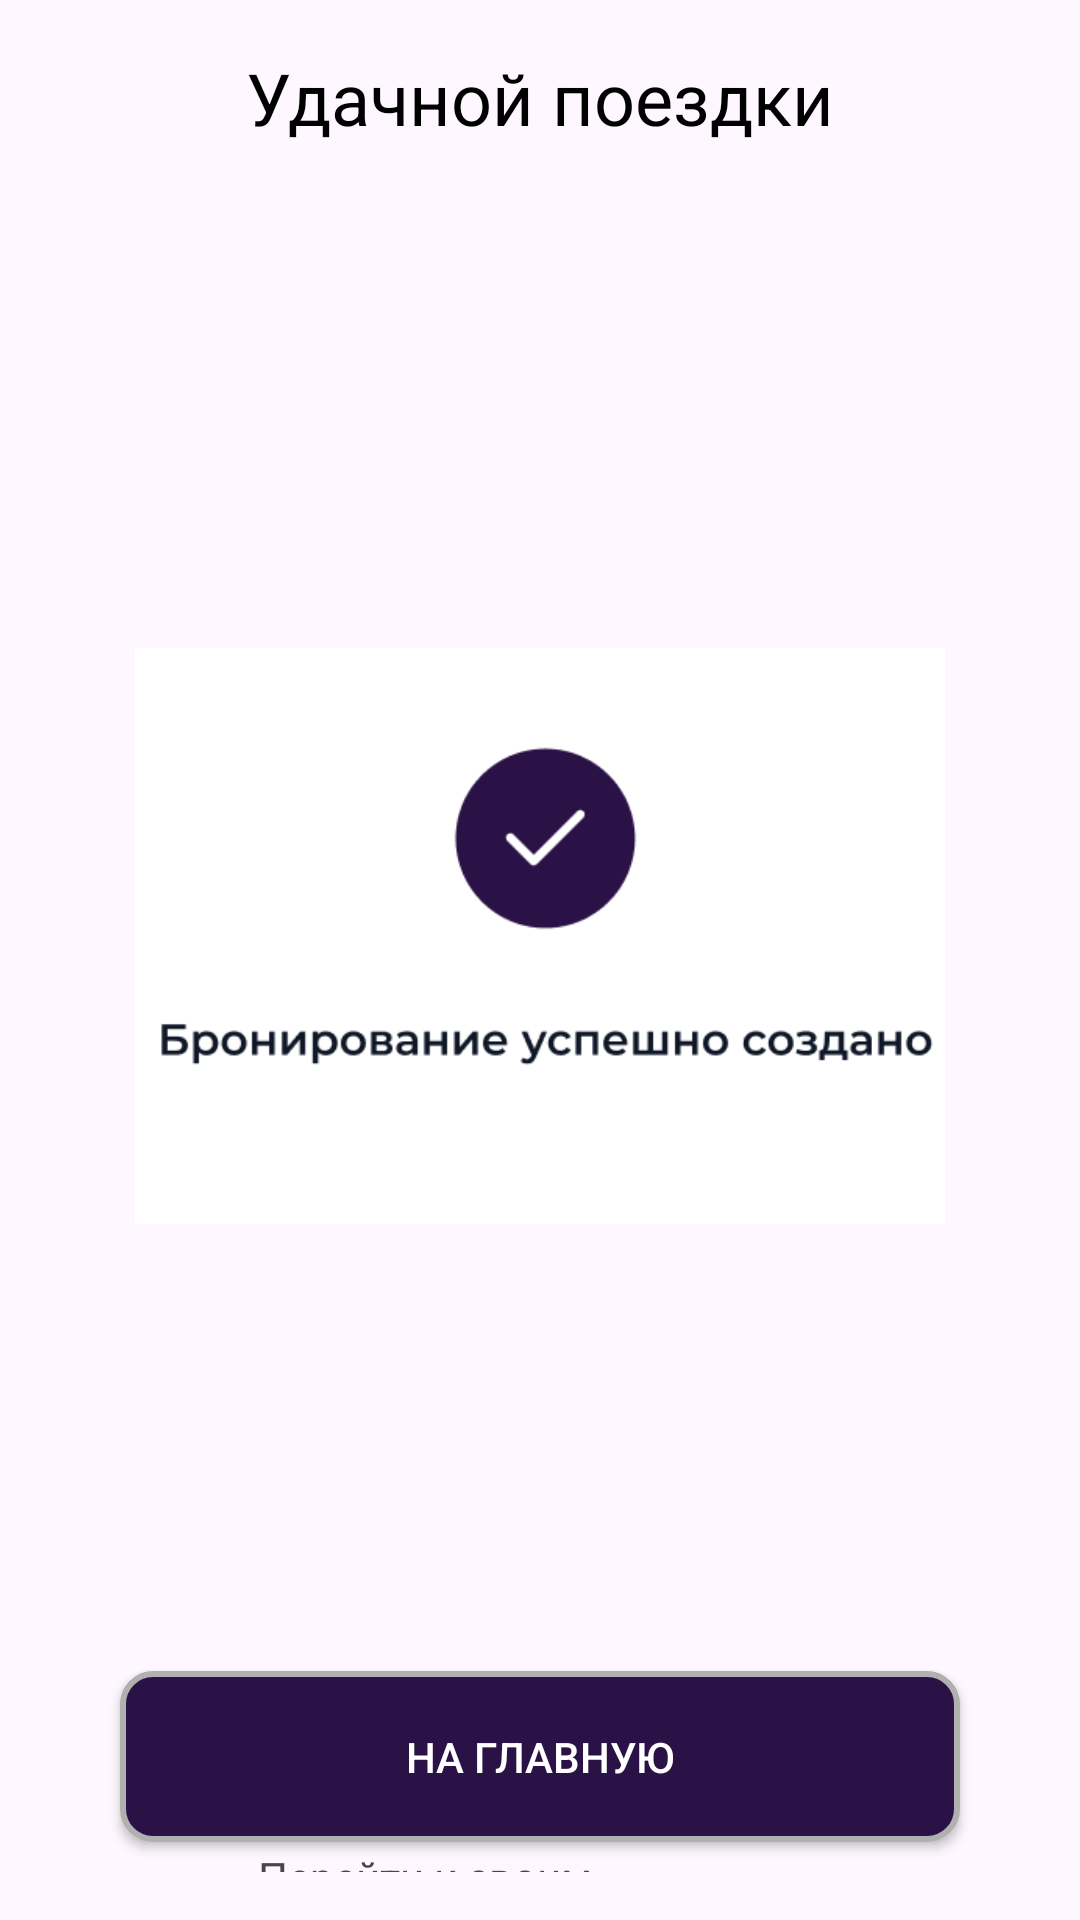

Layout XML and referenced resources for this Android screen:
<!-- AndroidManifest.xml: application theme Theme.CarDriver -->
<!-- res/layout/activity_rent_done.xml -->
<?xml version="1.0" encoding="utf-8"?>
<RelativeLayout
    xmlns:android="http://schemas.android.com/apk/res/android"
    xmlns:app="http://schemas.android.com/apk/res-auto"
    xmlns:tools="http://schemas.android.com/tools"
    android:layout_width="match_parent"
    android:layout_height="match_parent"
    android:padding="16dp"
    tools:context=".BecomeLandlordActivity">

    

    

    <TextView
        android:id="@+id/textView25"
        android:layout_width="400dp"
        android:layout_height="wrap_content"
        android:layout_alignParentStart="true"
        android:layout_alignParentEnd="true"
        android:layout_marginStart="70dp"
        android:layout_marginTop="600dp"
        android:layout_marginEnd="80dp"
        android:text="@string/go_to_booking"
        app:layout_constraintBottom_toTopOf="@+id/textInputLayout1"
        app:layout_constraintEnd_toEndOf="parent"
        app:layout_constraintHorizontal_bias="0.0"
        app:layout_constraintStart_toStartOf="parent"
        app:layout_constraintTop_toTopOf="parent"
        app:layout_constraintVertical_bias="1.0" />

    <ImageView
        android:id="@+id/splshscrn4"
        android:layout_width="400dp"
        android:layout_height="235dp"
        android:layout_marginStart="0dp"
        android:layout_marginTop="200dp"
        android:layout_marginEnd="0dp"
        android:layout_marginBottom="216dp"
        app:layout_constraintBottom_toBottomOf="parent"
        app:layout_constraintEnd_toEndOf="parent"
        app:layout_constraintHorizontal_bias="0.529"
        app:layout_constraintStart_toStartOf="parent"
        app:layout_constraintTop_toTopOf="parent"
        app:layout_constraintVertical_bias="0.582"
        app:srcCompat="@drawable/ic_book_success" />

    <TextView
        android:id="@+id/textView11"
        android:layout_width="match_parent"
        android:layout_height="33dp"
        android:fontFamily="sans-serif"
        android:gravity="center"
		android:text="@string/good_ride_for_you"
        android:textColor="@color/black"
        android:textSize="24sp"
        app:layout_constraintBottom_toBottomOf="parent"
        app:layout_constraintTop_toTopOf="parent"
        app:layout_constraintVertical_bias="0.0"
        tools:layout_editor_absoluteX="0dp" />

    

    

    

    <Button
        android:id="@+id/button_start"
        android:layout_width="332dp"
        android:layout_height="57dp"
        android:layout_alignParentBottom="true"
        android:layout_marginStart="24dp"
        android:layout_marginEnd="24dp"
        android:layout_marginBottom="10dp"
        android:background="@drawable/btn_back"
		android:text="@string/go_to_main"
        android:textColor="@color/white"
        app:layout_constraintBottom_toBottomOf="parent"
        app:layout_constraintEnd_toEndOf="parent"
        app:layout_constraintHorizontal_bias="0.476"
        app:layout_constraintStart_toStartOf="parent"
        app:layout_constraintTop_toTopOf="parent"
        app:layout_constraintVertical_bias="1.0" />
</RelativeLayout>
<!-- resources referenced by this layout -->
<resources>
  <color name="black">#FF000000</color>
  <color name="white">#FFFFFFFF</color>
  <!-- drawable btn_back (drawable) -->
  <?xml version="1.0" encoding="utf-8"?>
  <shape xmlns:android="http://schemas.android.com/apk/res/android">
      
      <corners android:radius="10dp" />
  
      
      <solid android:color="@color/purple" />
  
      
      <stroke android:width="2dp" android:color="#B0B0B0" />
  </shape>
  <!-- drawable ic_book_success: png bitmap (drawable, 8492 bytes) -->
  <string name="go_to_booking">Перейти к своим бронированиям</string>
  <string name="go_to_main">На главную</string>
  <string name="good_ride_for_you">Удачной поездки</string>
  <style name="Theme.CarDriver" parent="Base.Theme.CarDriver" />
  <color name="purple">#2A1246</color>
  <style name="Base.Theme.CarDriver" parent="Theme.Material3.DayNight.NoActionBar">
          
          
      </style>
</resources>
